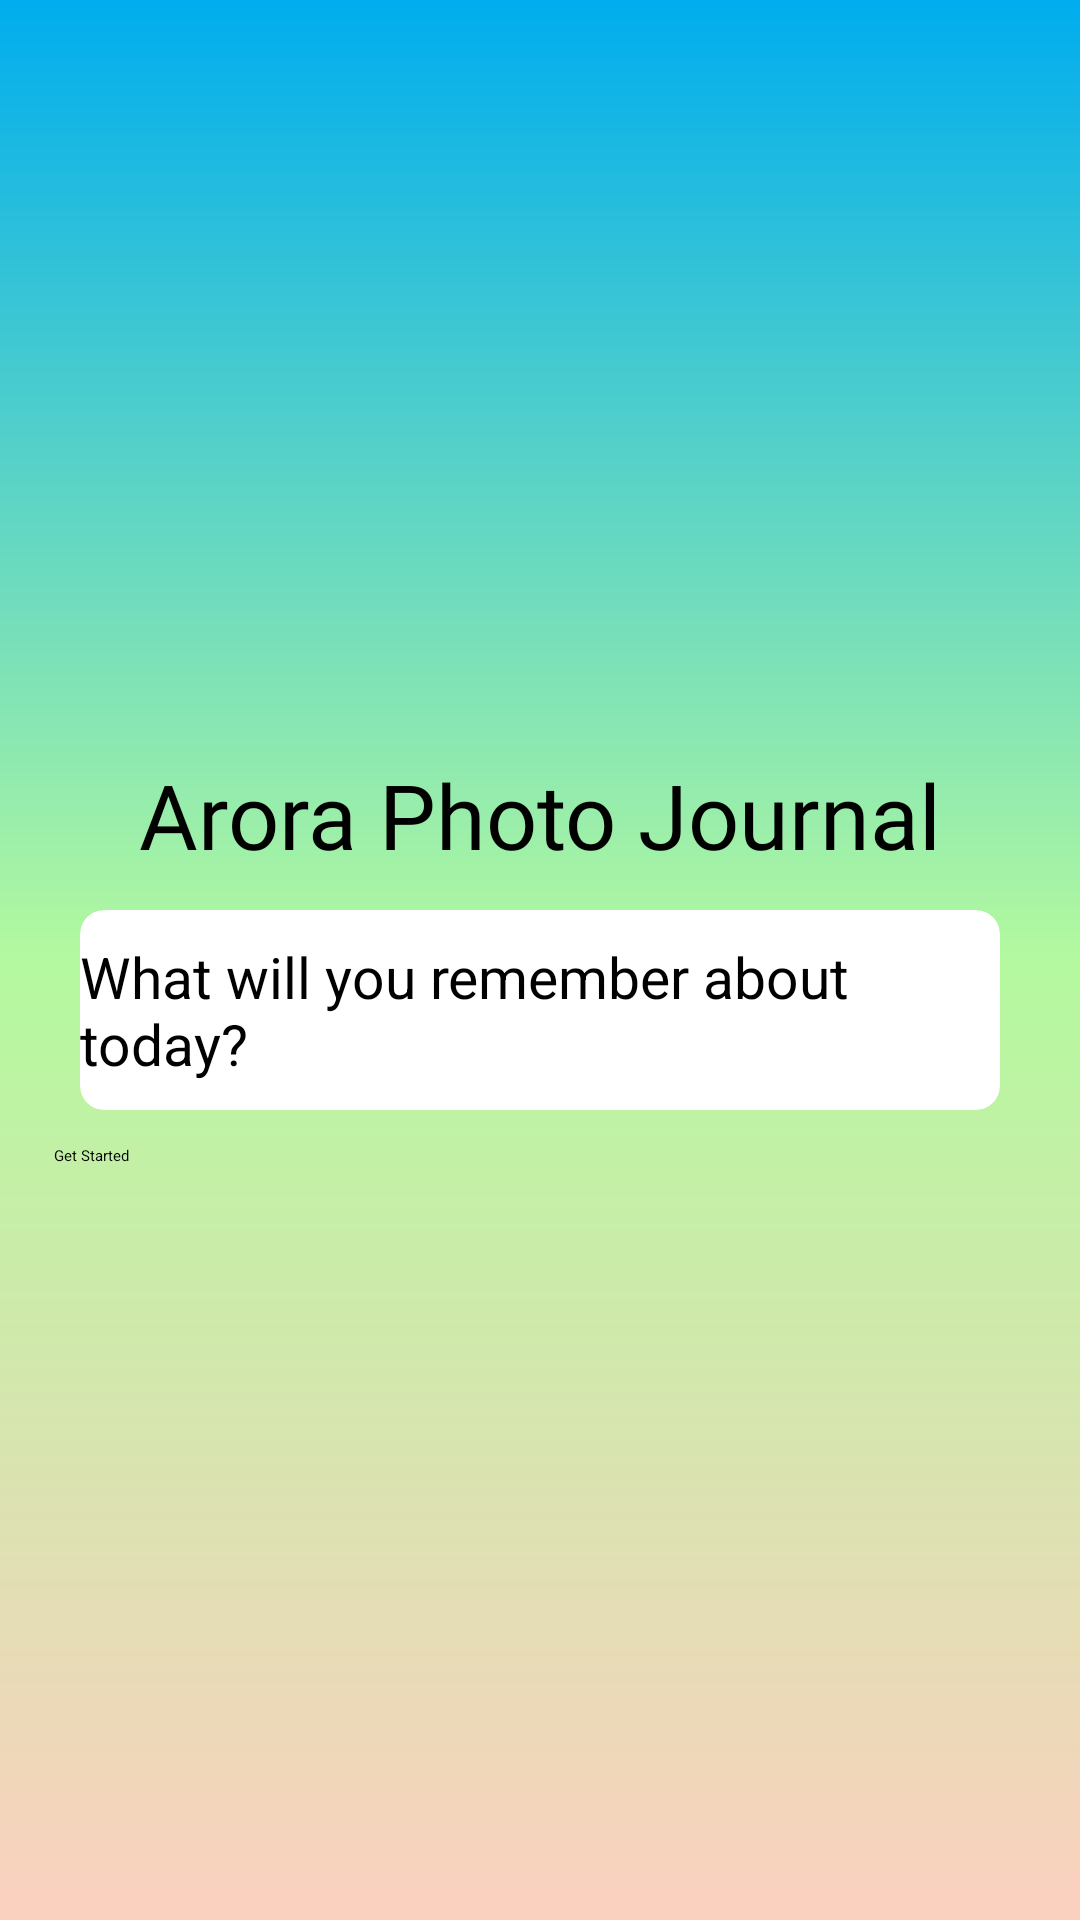

This screen was rendered from an Android layout file. Write that file and the resources it references.
<!-- AndroidManifest.xml: application theme Theme.PictureJournal -->
<!-- res/layout/activity_main.xml -->
<?xml version="1.0" encoding="utf-8"?>
<LinearLayout xmlns:android="http://schemas.android.com/apk/res/android"
    xmlns:app="http://schemas.android.com/apk/res-auto"
    xmlns:tools="http://schemas.android.com/tools"
    android:id="@+id/main_parent_layout"
    android:layout_width="match_parent"
    android:layout_height="match_parent"
    android:background="@drawable/gradient_three"
    android:gravity="center"
    android:orientation="vertical"
    android:padding="18dp"
    tools:context=".MainActivity">

    <TextView
        android:id="@+id/title_text"
        android:layout_width="match_parent"
        android:layout_height="wrap_content"
        android:layout_marginStart="20dp"
        android:layout_marginEnd="20dp"
        android:fontFamily="@font/roboto_bold"
        android:gravity="center"
        android:text="@string/title_textview"
        android:textSize="30sp" />

    <RelativeLayout
        android:id="@+id/relative_layout"
        android:layout_width="match_parent"
        android:layout_height="wrap_content"
        android:gravity="center_horizontal">

        <androidx.cardview.widget.CardView
            android:id="@+id/card_view"
            android:layout_width="match_parent"
            android:layout_height="90dp"
            android:backgroundTint="@color/white"
            app:cardCornerRadius="8dp"
            app:cardElevation="6dp"
            app:cardUseCompatPadding="true">

            <TextView
                android:id="@+id/cardview_textview"
                android:layout_width="wrap_content"
                android:layout_height="wrap_content"
                android:layout_gravity="center"
                android:text="@string/cardview_text"
                android:textSize="19sp" />
        </androidx.cardview.widget.CardView>
    </RelativeLayout>

    <Button
        android:id="@+id/start_button"
        android:layout_width="match_parent"
        android:layout_height="wrap_content"
        android:background="@android:color/transparent"
        android:text="@string/start_button_text"
        android:textColor="@color/black"
        android:textColorHighlight="@color/black"
        android:textColorLink="@color/black" />

</LinearLayout>
<!-- resources referenced by this layout -->
<resources>
  <color name="black">#FF000000</color>
  <color name="white">#FFFFFFFF</color>
  <!-- drawable gradient_three (drawable) -->
  <?xml version="1.0" encoding="utf-8"?>
  <shape xmlns:android="http://schemas.android.com/apk/res/android">
  
      <gradient
          android:angle="90"
          android:startColor="@color/light_orange"
          android:centerColor="@color/light_lime"
          android:endColor="@color/robinegg_blue"/>
  
  </shape>
  <string name="cardview_text">What will you remember about today?</string>
  <string name="start_button_text">Get Started</string>
  <string name="title_textview">Arora Photo Journal</string>
  <style name="Theme.PictureJournal" parent="Theme.MaterialComponents.DayNight.DarkActionBar">
          
          <item name="colorPrimary">@color/robinegg_blue</item>
          <item name="colorPrimaryVariant">@color/dark_robinegg_blue</item>
          <item name="colorOnPrimary">@color/white</item>
          
          <item name="colorSecondary">@color/light_purple</item>
          <item name="colorSecondaryVariant">@color/dark_purple</item>
          <item name="colorOnSecondary">@color/black</item>
          
          <item name="android:statusBarColor" tools:targetApi="l">?attr/colorPrimaryVariant</item>
          
      </style>
  <color name="light_orange">#fbd0bf</color>
  <color name="light_lime">#b4f99f</color>
  <color name="robinegg_blue">#00adee</color>
  <color name="dark_robinegg_blue">#005677</color>
  <color name="light_purple">#edbffb</color>
  <color name="dark_purple">#5c0077</color>
</resources>
